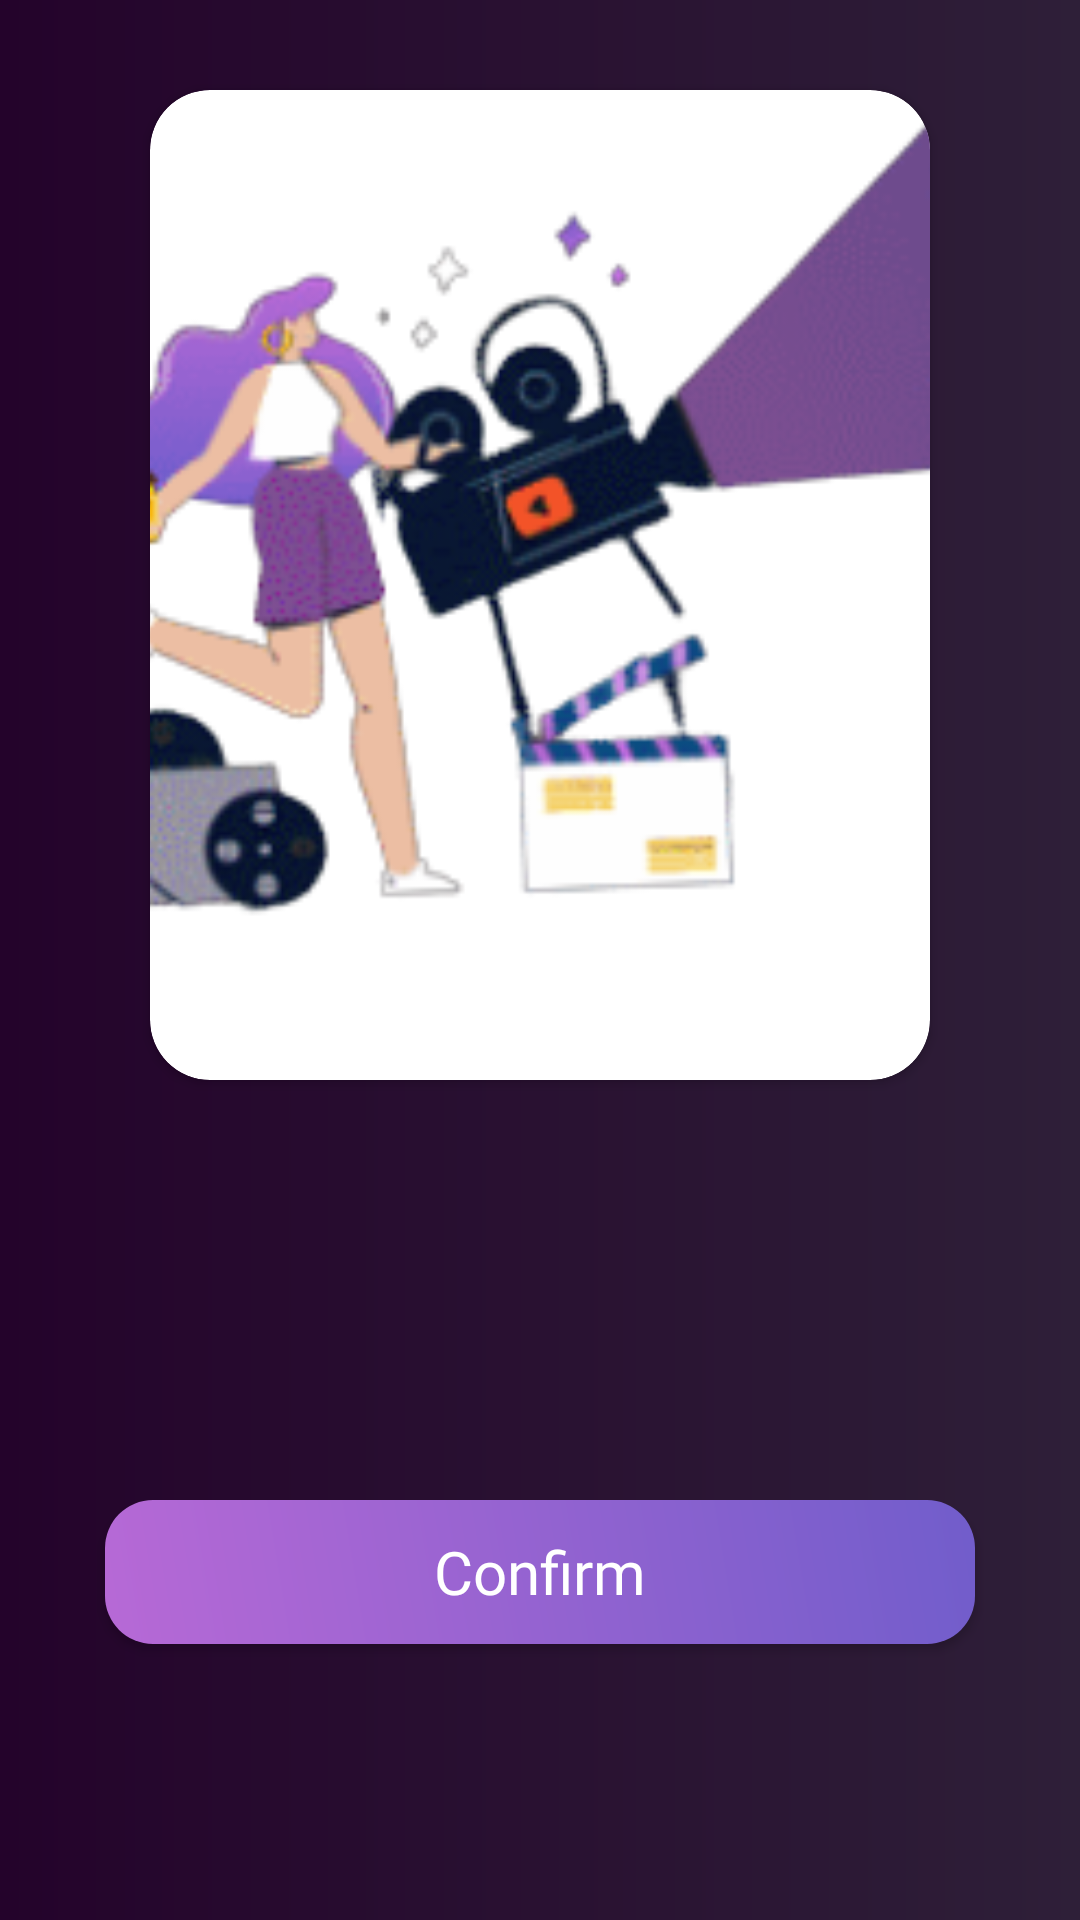

The Android layout XML behind this screen, and the referenced resources:
<!-- AndroidManifest.xml: application theme Theme.Cinematic -->
<!-- res/layout/fragment_confirmation_.xml -->
<?xml version="1.0" encoding="utf-8"?>
<LinearLayout xmlns:android="http://schemas.android.com/apk/res/android"
    xmlns:app="http://schemas.android.com/apk/res-auto"
    xmlns:tools="http://schemas.android.com/tools"
    android:layout_width="match_parent"
    android:layout_height="match_parent"
    android:orientation="vertical"
    android:background="@drawable/backkground_shape"
    tools:context=".Fragments.Confirmation_Fragment">

    <androidx.cardview.widget.CardView
        android:layout_width="260dp"
        android:layout_height="330dp"
        android:layout_gravity="center"
        android:layout_marginTop="30dp"
        app:cardCornerRadius="20dp" >

        <ImageView
            android:id="@+id/frag_confirmation_film_img"
            android:layout_width="match_parent"
            android:layout_height="match_parent"
            android:scaleType="centerCrop"
            android:src="@drawable/cinema_girl" />
    </androidx.cardview.widget.CardView>
    <Button
        android:id="@+id/frag_confirmation_btn_confirm"
        android:layout_width="290dp"
        android:layout_height="wrap_content"
        android:layout_gravity="center"
        android:layout_marginTop="140dp"
        android:background="@drawable/btn_shabe"
        android:fontFamily="@font/nunito_bold"
        android:gravity="center"
        android:text="Confirm"
        android:textAllCaps="false"
        android:textColor="#FFFFFF"
        android:textSize="20sp" />
</LinearLayout>
<!-- resources referenced by this layout -->
<resources>
  <!-- drawable backkground_shape (drawable) -->
  <?xml version="1.0" encoding="utf-8"?>
  <shape xmlns:android="http://schemas.android.com/apk/res/android">
      <gradient  android:startColor="#24032b"  android:endColor="#2e1f38"></gradient>
  
  </shape>
  <!-- drawable btn_shabe (drawable) -->
  <?xml version="1.0" encoding="utf-8"?>
  <shape xmlns:android="http://schemas.android.com/apk/res/android">
      <corners android:radius="16dp"></corners>
  
      <gradient android:startColor="#B769D6" android:endColor="#715DCB"
  
          android:angle="45"></gradient>
  
  </shape>
  <!-- drawable cinema_girl: png bitmap (drawable, 47313 bytes) -->
  <style name="Theme.Cinematic" parent="Base.Theme.Cinematic" />
  <style name="Base.Theme.Cinematic" parent="Theme.AppCompat.Light.NoActionBar">
          
          
      </style>
</resources>
